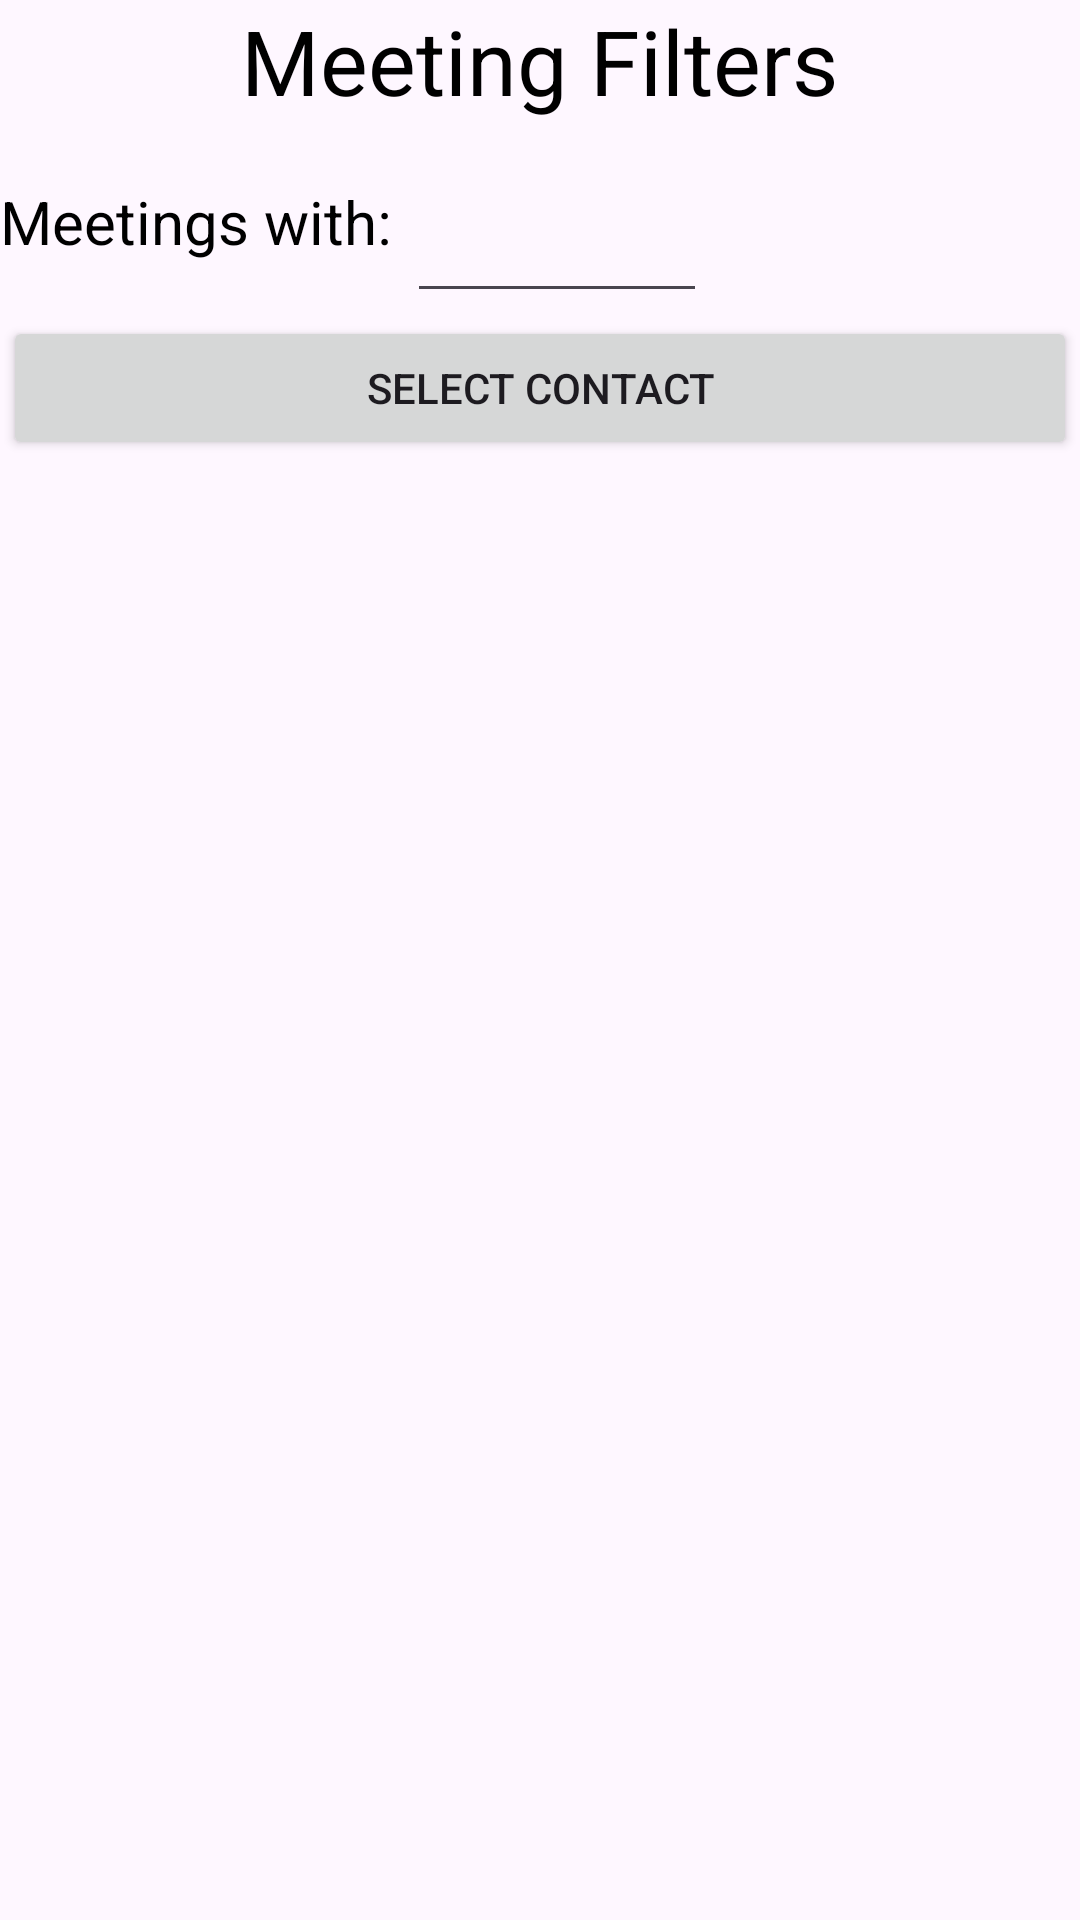

Reconstruct the res/layout file that produces this screen, plus the resources it refers to.
<!-- AndroidManifest.xml: application theme Theme.MeetingScheduler -->
<!-- res/layout/activity_contact_meeting.xml -->
<?xml version="1.0" encoding="utf-8"?>
<LinearLayout xmlns:android="http://schemas.android.com/apk/res/android"
    xmlns:app="http://schemas.android.com/apk/res-auto"
    xmlns:tools="http://schemas.android.com/tools"
    android:layout_width="match_parent"
    android:layout_height="match_parent"
    android:orientation="vertical"
    tools:context=".ContactMeeting">

    <TextView
        android:layout_width="wrap_content"
        android:layout_height="wrap_content"
        android:text="Meeting Filters"
        style="@style/Text_style"
        android:layout_marginBottom="20dip"/>


    <LinearLayout
        android:layout_width="match_parent"
        android:layout_height="wrap_content"
        android:orientation="horizontal">

    <TextView
        android:layout_width="wrap_content"
        android:layout_height="wrap_content"
        android:text="Meetings with: "
        style="@style/meeting_style"
        android:layout_alignParentTop="true"/>

    <EditText
        android:layout_width="wrap_content"
        android:layout_height="wrap_content"
        android:id="@+id/contactFirstName"
        android:minWidth="100dp"
        android:layout_alignParentTop="true"
        style="@style/meeting_style"
        />
    </LinearLayout>

    <Button
        android:layout_width="match_parent"
        android:layout_height="wrap_content"
        android:text="Select Contact"
        android:onClick="selectContact"
        android:layout_margin="1dip"/>

    <ListView
        android:layout_width="wrap_content"
        android:layout_height="0dip"
        android:layout_weight="1"
        android:id="@+id/allEntries"
        android:layout_margin="1dip"
        />



</LinearLayout>
<!-- resources referenced by this layout -->
<resources>
  <style name="Text_style">
          <item name="android:textColor">#000000</item>
          <item name="android:textSize">30dip</item>
          <item name="android:gravity">center_vertical</item>
          <item name="android:layout_gravity">center</item>
      </style>
  <style name="meeting_style">
          <item name="android:textColor">#000000</item>
          <item name="android:textSize">20dip</item>
          <item name="android:gravity">center_vertical</item>
          <item name="android:layout_gravity">left</item>
      </style>
  <style name="Theme.MeetingScheduler" parent="Base.Theme.MeetingScheduler" />
  <style name="Base.Theme.MeetingScheduler" parent="Theme.Material3.DayNight">
          
          
      </style>
</resources>
